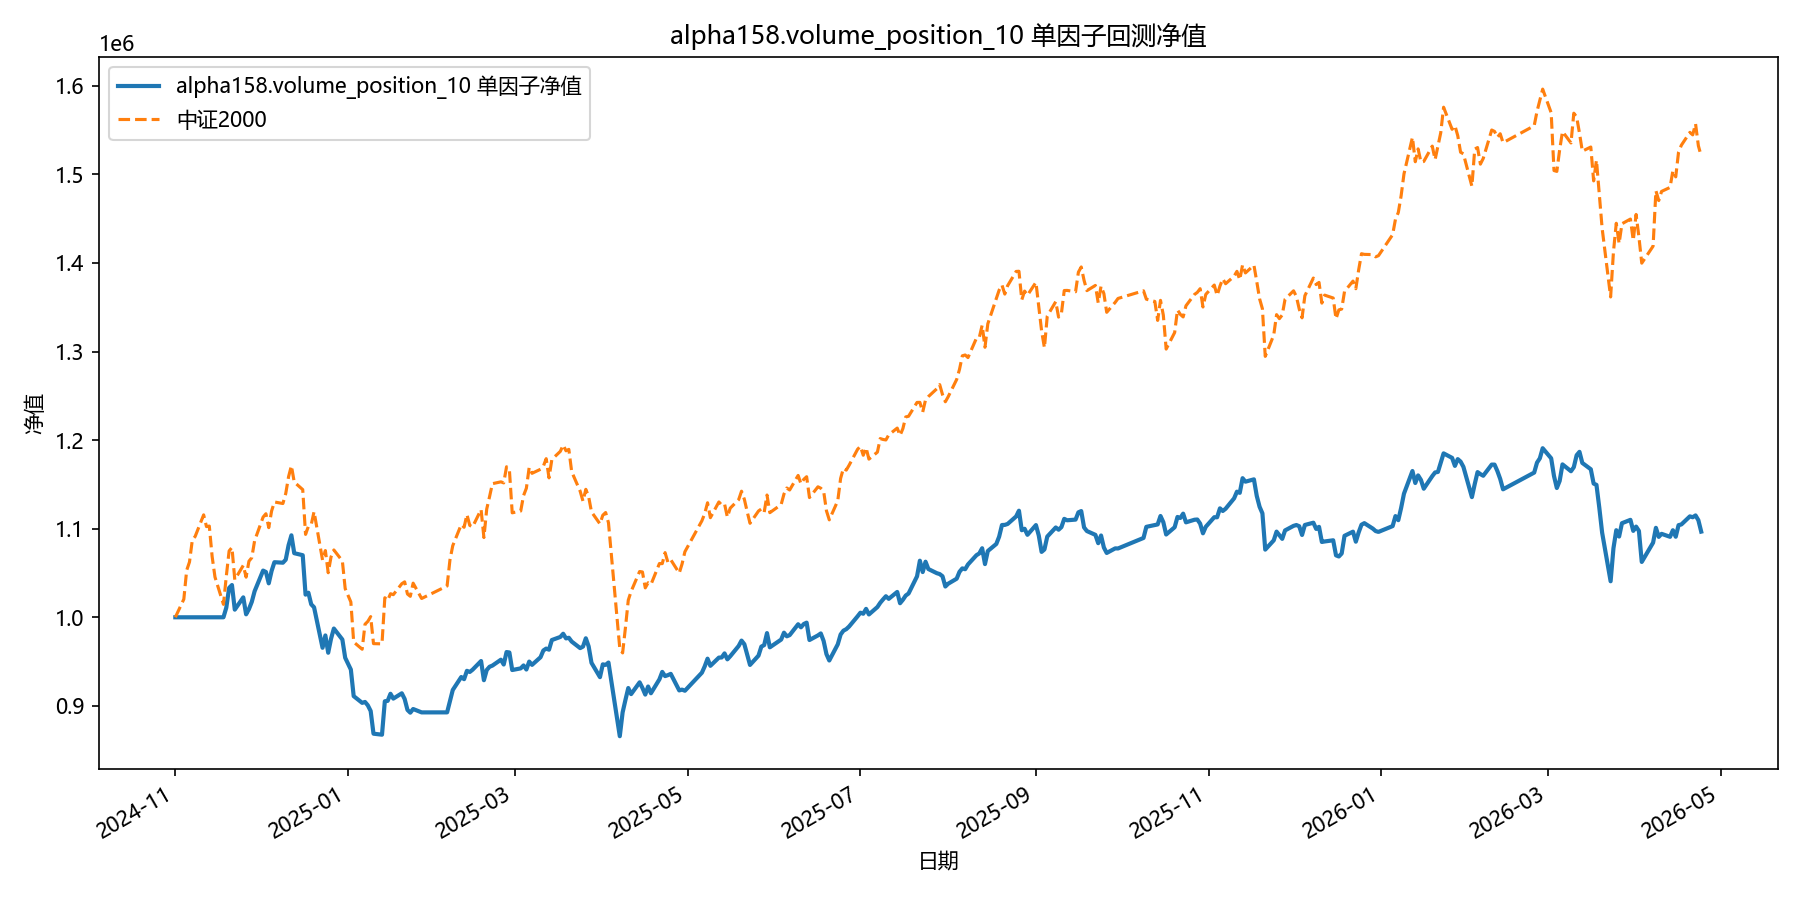

Source data for this figure (header and first rows):
date, equity
2024-11-01, 1000000
2024-11-04, 1000000
2024-11-05, 1000000
2024-11-06, 1000000
2024-11-07, 1000000
2024-11-08, 1000000
2024-11-11, 1000000
2024-11-12, 1000000
2024-11-13, 1000000
2024-11-14, 1000000
2024-11-15, 1000000
2024-11-18, 1000000
2024-11-19, 1010884
2024-11-20, 1033191
2024-11-21, 1036410
2024-11-22, 1008616
2024-11-25, 1022490
2024-11-26, 1003353
2024-11-27, 1009230
2024-11-28, 1017348
2024-11-29, 1029387
2024-12-02, 1052722
2024-12-03, 1051129
2024-12-04, 1038312
2024-12-05, 1052300
2024-12-06, 1062184
2024-12-09, 1061641
2024-12-10, 1065061
2024-12-11, 1081378
2024-12-12, 1092535
2024-12-13, 1072364
2024-12-16, 1070089
2024-12-17, 1025595
2024-12-18, 1027755
2024-12-19, 1014624
2024-12-20, 1011322
2024-12-23, 965593
2024-12-24, 979499
2024-12-25, 959988
2024-12-26, 975764
2024-12-27, 987291
2024-12-30, 974895
2024-12-31, 954289
2025-01-02, 940976
2025-01-03, 911002
2025-01-06, 903388
2025-01-07, 904438
2025-01-08, 900574
2025-01-09, 894209
2025-01-10, 868584
2025-01-13, 867459
2025-01-14, 905202
2025-01-15, 905645
2025-01-16, 913643
2025-01-17, 908198
2025-01-20, 914189
2025-01-21, 907804
2025-01-22, 895435
2025-01-23, 892311
2025-01-24, 896455
... 299 more rows
